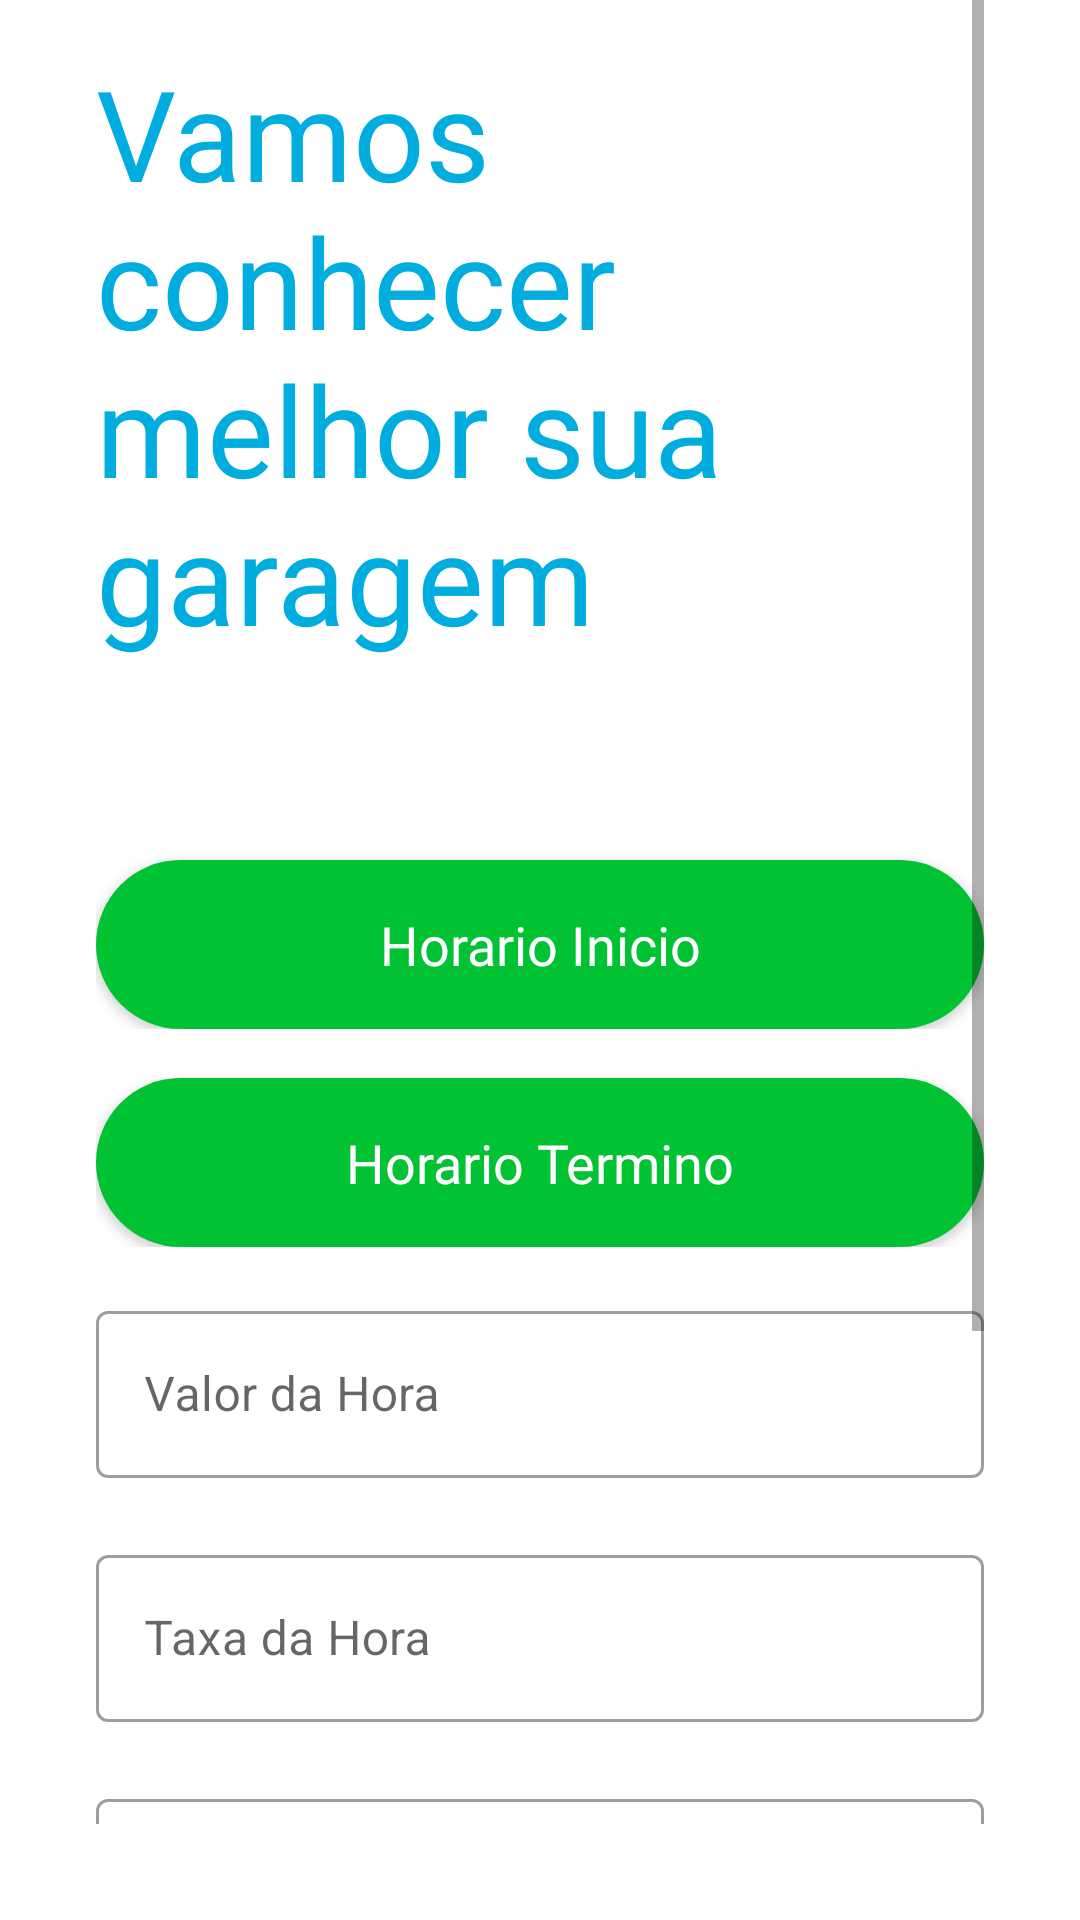

Layout XML and referenced resources for this Android screen:
<!-- AndroidManifest.xml: application theme Theme.GoGarage -->
<!-- res/layout/activity_register_garagem.xml -->
<?xml version="1.0" encoding="utf-8"?>
<ScrollView xmlns:android="http://schemas.android.com/apk/res/android"
    xmlns:app="http://schemas.android.com/apk/res-auto"
    xmlns:tools="http://schemas.android.com/tools"
    android:layout_width="match_parent"
    android:layout_height="match_parent"
    android:paddingStart="32dp"
    android:paddingEnd="32dp"
    android:paddingBottom="32dp"
    tools:context=".View.RegisterGaragemActivity">

    <LinearLayout
        android:layout_width="match_parent"
        android:layout_height="wrap_content"
        android:orientation="vertical">

        <TextView
            android:layout_width="wrap_content"
            android:layout_height="wrap_content"
            android:layout_marginTop="16dp"
            android:layout_marginBottom="50dp"
            android:fontFamily="@font/roboto_bold"
            android:text="Vamos conhecer melhor sua garagem"
            android:textColor="@color/blue_500"
            android:textSize="42sp" />
        <com.google.android.material.textfield.TextInputLayout
            android:id="@+id/time_start_container"
            style="@style/Widget.MaterialComponents.TextInputLayout.OutlinedBox"
            android:layout_width="match_parent"
            android:layout_height="match_parent"
            app:errorEnabled="true"
            app:helperTextTextColor="@color/red">

        <androidx.appcompat.widget.AppCompatButton
            android:id="@+id/time_start"
            android:layout_width="match_parent"
            android:layout_height="wrap_content"
            android:backgroundTint="@color/green_200"
            android:background="@drawable/round_border_button"
            android:textColor="@color/white"
            android:fontFamily="@font/roboto_light"
            android:hint="Horario Inicio"
            android:padding="16dp"
            android:textAllCaps="false"
            android:textColorHint="@color/white"
            android:textSize="18sp" />

        </com.google.android.material.textfield.TextInputLayout>

        <com.google.android.material.textfield.TextInputLayout
            android:id="@+id/time_end_container"
            style="@style/Widget.MaterialComponents.TextInputLayout.OutlinedBox"
            android:layout_width="match_parent"
            android:layout_height="match_parent"
            app:errorEnabled="true"
            app:helperTextTextColor="@color/red">

        <androidx.appcompat.widget.AppCompatButton
            android:id="@+id/time_end"
            android:layout_width="match_parent"
            android:layout_height="wrap_content"
            android:background="@drawable/round_border_button"
            android:textColor="@color/white"
            android:backgroundTint="@color/green_200"
            android:fontFamily="@font/roboto_light"
            android:hint="Horario Termino"
            android:padding="16dp"
            android:textAllCaps="false"
            android:textColorHint="@color/white"
            android:textSize="18sp"/>

        </com.google.android.material.textfield.TextInputLayout>

        <com.google.android.material.textfield.TextInputLayout
            android:id="@+id/time_value_container"
            style="@style/Widget.MaterialComponents.TextInputLayout.OutlinedBox"
            android:layout_width="match_parent"
            android:layout_height="match_parent"
            android:layout_marginTop="16dp"
            android:hint="Valor da Hora"
            app:errorEnabled="true"
            app:helperTextTextColor="@color/red">

            <com.google.android.material.textfield.TextInputEditText
                android:id="@+id/time_value_edit_text"
                android:layout_width="match_parent"
                android:layout_height="wrap_content"
                android:inputType="numberDecimal" />

        </com.google.android.material.textfield.TextInputLayout>

        <com.google.android.material.textfield.TextInputLayout
            android:id="@+id/time_rate_container"
            style="@style/Widget.MaterialComponents.TextInputLayout.OutlinedBox"
            android:layout_width="match_parent"
            android:layout_height="match_parent"
            android:hint="Taxa da Hora"
            app:errorEnabled="true"
            app:helperTextTextColor="@color/red">

            <com.google.android.material.textfield.TextInputEditText
                android:id="@+id/time_rate_edit_text"
                android:layout_width="match_parent"
                android:layout_height="wrap_content"
                android:inputType="numberDecimal" />

        </com.google.android.material.textfield.TextInputLayout>

        <com.google.android.material.textfield.TextInputLayout
            android:id="@+id/garage_height_container"
            style="@style/Widget.MaterialComponents.TextInputLayout.OutlinedBox"
            android:layout_width="match_parent"
            android:layout_height="match_parent"
            android:hint="Altura da Garagem"
            app:errorEnabled="true"
            app:helperTextTextColor="@color/red">

            <com.google.android.material.textfield.TextInputEditText
                android:id="@+id/garage_height_edit_text"
                android:layout_width="match_parent"
                android:layout_height="wrap_content"
                android:inputType="numberDecimal" />

        </com.google.android.material.textfield.TextInputLayout>

        <com.google.android.material.textfield.TextInputLayout
            android:id="@+id/garage_width_container"
            style="@style/Widget.MaterialComponents.TextInputLayout.OutlinedBox"
            android:layout_width="match_parent"
            android:layout_height="match_parent"
            android:hint="Largura da Garagem"
            app:errorEnabled="true"
            app:helperTextTextColor="@color/red">

            <com.google.android.material.textfield.TextInputEditText
                android:id="@+id/garage_width_edit_text"
                android:layout_width="match_parent"
                android:layout_height="wrap_content"
                android:inputType="numberDecimal" />

        </com.google.android.material.textfield.TextInputLayout>

        <com.google.android.material.switchmaterial.SwitchMaterial
            android:id="@+id/switch_roof"
            android:layout_width="match_parent"
            android:layout_height="wrap_content"
            android:fontFamily="@font/roboto_light"
            android:text="Cobertura"
            android:textSize="18sp" />

        <androidx.appcompat.widget.AppCompatButton
            android:id="@+id/button_continue"
            android:layout_width="match_parent"
            android:layout_height="wrap_content"
            android:layout_marginTop="16dp"
            android:backgroundTint="@color/blue_500"
            android:background="@drawable/round_border_button"
            android:textColor="@color/white"
            android:fontFamily="@font/roboto_bold"
            android:padding="16dp"
            android:text="Continuar"
            android:textAllCaps="false"
            android:textSize="18sp" />

    </LinearLayout>
</ScrollView>
<!-- resources referenced by this layout -->
<resources>
  <color name="blue_500">#01ADDF</color>
  <color name="green_200">#01C233</color>
  <color name="red">#C60B0B</color>
  <color name="white">#FFFFFFFF</color>
  <!-- drawable round_border_button (drawable) -->
  <?xml version="1.0" encoding="utf-8"?>
  <shape android:shape="rectangle" xmlns:android="http://schemas.android.com/apk/res/android">
      <solid android:color="@color/blue_500"/>
      <corners android:radius="48dp"/>
  </shape>
  <style name="Theme.GoGarage" parent="Theme.MaterialComponents.DayNight.NoActionBar">
          
          <item name="colorPrimary">@color/purple_500</item>
          <item name="colorPrimaryVariant">@color/purple_700</item>
          <item name="colorOnPrimary">@color/white</item>
          
          <item name="colorSecondary">@color/teal_200</item>
          <item name="colorSecondaryVariant">@color/teal_700</item>
          <item name="colorOnSecondary">@color/black</item>
          
          <item name="android:statusBarColor">?attr/colorPrimaryVariant</item>
          
      </style>
  <color name="purple_500">#FF6200EE</color>
  <color name="purple_700">#FF3700B3</color>
  <color name="teal_200">#FF03DAC5</color>
  <color name="teal_700">#FF018786</color>
  <color name="black">#FF000000</color>
</resources>
